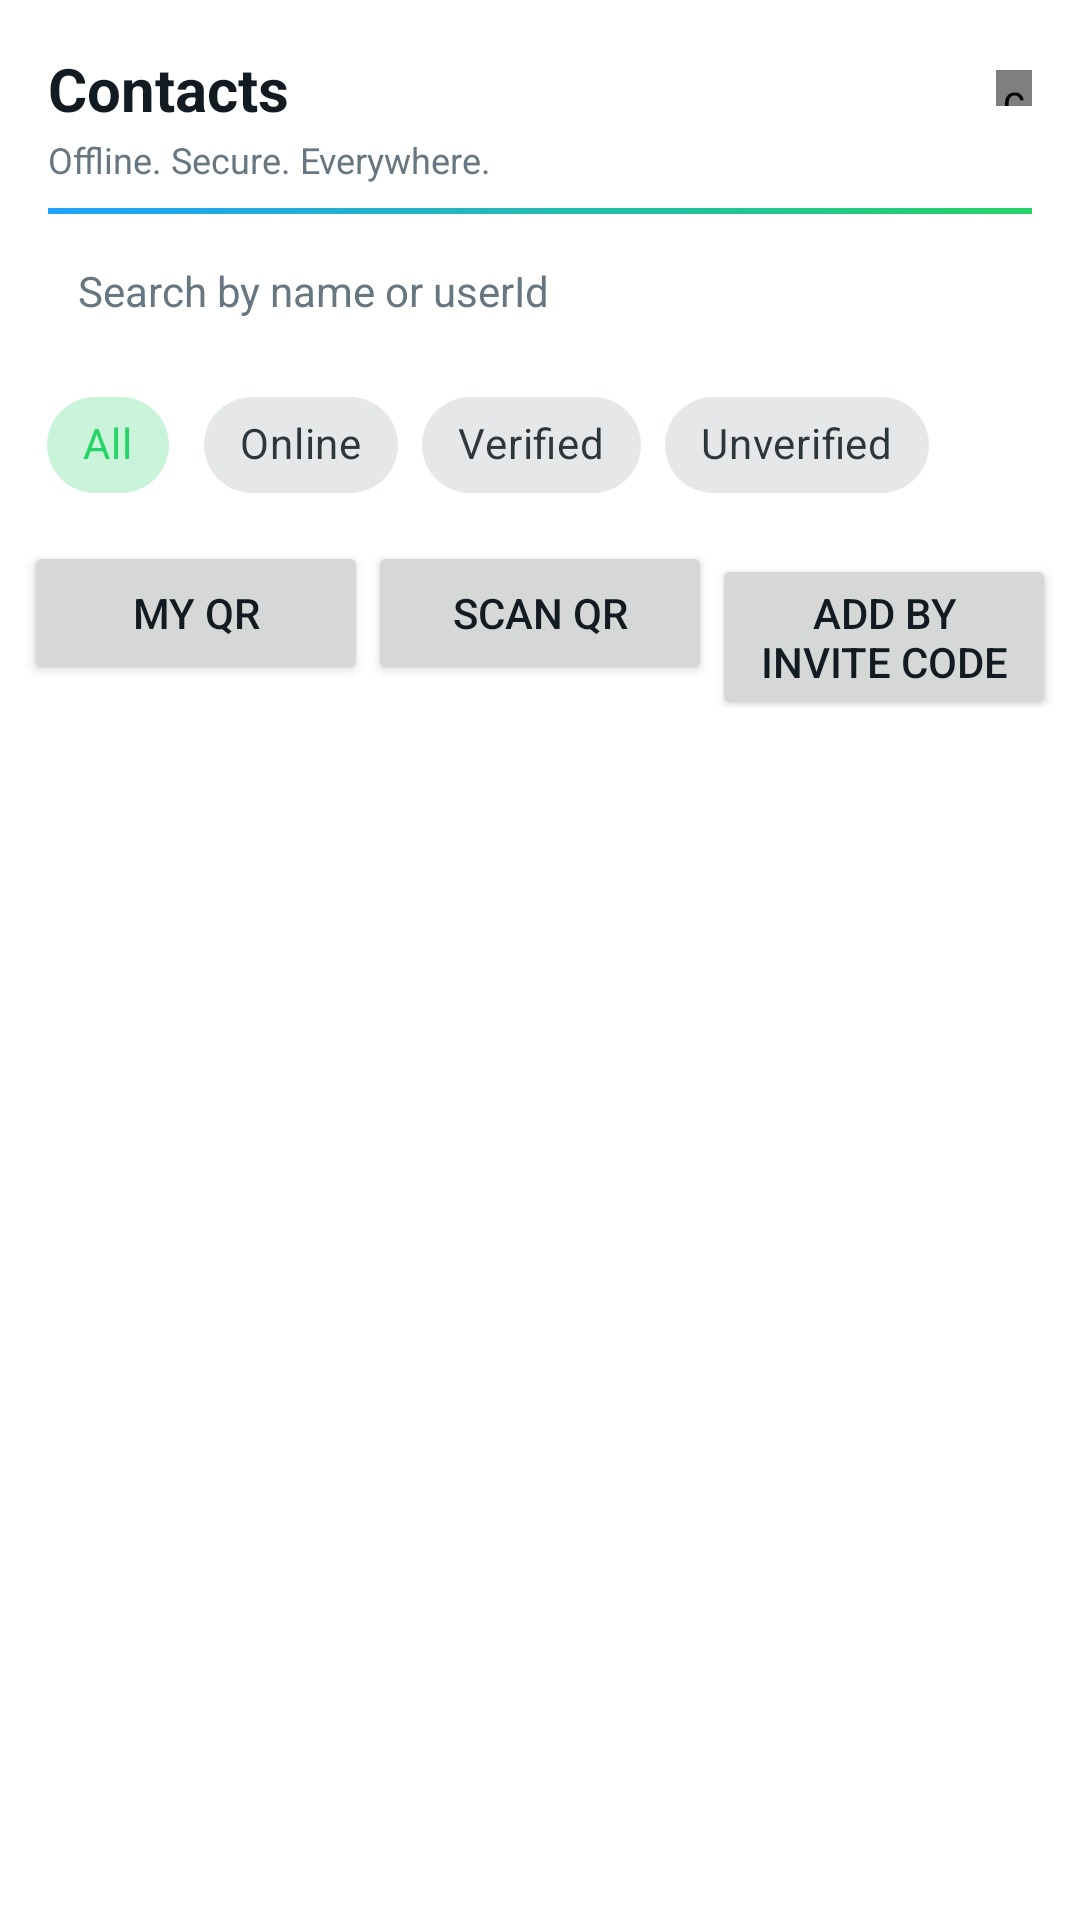

Reconstruct the res/layout file that produces this screen, plus the resources it refers to.
<!-- AndroidManifest.xml: application theme Theme.TharMesh -->
<!-- res/layout/fragment_contacts.xml -->
<?xml version="1.0" encoding="utf-8"?>
<LinearLayout xmlns:android="http://schemas.android.com/apk/res/android"
    android:layout_width="match_parent"
    android:layout_height="match_parent"
    android:background="?attr/tmBg"
    android:orientation="vertical">

    
    <LinearLayout
        android:layout_width="match_parent"
        android:layout_height="wrap_content"
        android:background="?attr/tmBg"
        android:orientation="vertical"
        android:paddingStart="16dp"
        android:paddingEnd="16dp"
        android:paddingTop="16dp"
        android:paddingBottom="6dp">

        <LinearLayout
            android:layout_width="match_parent"
            android:layout_height="wrap_content"
            android:gravity="center_vertical"
            android:orientation="horizontal">

            <TextView
                android:layout_width="0dp"
                android:layout_height="wrap_content"
                android:layout_weight="1"
                android:text="@string/contacts_title"
                android:textColor="?attr/tmTextPrimary"
                android:textSize="20sp"
                android:textStyle="bold" />

            <com.tharmesh.ui.widget.PulsingDot
                android:id="@+id/dot_brand_status"
                android:layout_width="12dp"
                android:layout_height="12dp" />
        </LinearLayout>

        <TextView
            android:layout_width="wrap_content"
            android:layout_height="wrap_content"
            android:layout_marginTop="2dp"
            android:text="@string/app_subtagline"
            android:textColor="?attr/tmTextSecondary"
            android:textSize="12sp" />

        <View
            android:layout_width="match_parent"
            android:layout_height="2dp"
            android:layout_marginTop="8dp"
            android:background="@drawable/bg_brand_accent_underline" />
    </LinearLayout>

    <EditText
        android:id="@+id/edit_search_contacts"
        android:layout_width="match_parent"
        android:layout_height="wrap_content"
        android:layout_marginStart="16dp"
        android:layout_marginEnd="16dp"
        android:layout_marginBottom="8dp"
        android:background="?attr/tmSurface"
        android:hint="@string/contacts_search_hint"
        android:imeOptions="actionSearch"
        android:inputType="text"
        android:maxLines="1"
        android:padding="10dp"
        android:textColor="?attr/tmTextPrimary"
        android:textColorHint="?attr/tmTextSecondary"
        android:textSize="14sp" />

    <com.google.android.material.chip.ChipGroup
        android:id="@+id/contacts_filter_chips"
        android:layout_width="match_parent"
        android:layout_height="wrap_content"
        android:layout_marginStart="12dp"
        android:layout_marginEnd="12dp"
        app:singleSelection="true"
        app:selectionRequired="true"
        xmlns:app="http://schemas.android.com/apk/res-auto">

        <com.google.android.material.chip.Chip
            android:id="@+id/chip_all"
            style="@style/Widget.MaterialComponents.Chip.Choice"
            android:layout_width="wrap_content"
            android:layout_height="wrap_content"
            android:checked="true"
            android:text="@string/contacts_filter_all" />

        <com.google.android.material.chip.Chip
            android:id="@+id/chip_online"
            style="@style/Widget.MaterialComponents.Chip.Choice"
            android:layout_width="wrap_content"
            android:layout_height="wrap_content"
            android:text="@string/contacts_filter_online" />

        <com.google.android.material.chip.Chip
            android:id="@+id/chip_verified"
            style="@style/Widget.MaterialComponents.Chip.Choice"
            android:layout_width="wrap_content"
            android:layout_height="wrap_content"
            android:text="@string/contacts_filter_verified" />

        <com.google.android.material.chip.Chip
            android:id="@+id/chip_unverified"
            style="@style/Widget.MaterialComponents.Chip.Choice"
            android:layout_width="wrap_content"
            android:layout_height="wrap_content"
            android:text="@string/contacts_filter_unverified" />
    </com.google.android.material.chip.ChipGroup>

    <LinearLayout
        android:layout_width="match_parent"
        android:layout_height="wrap_content"
        android:background="?attr/tmSurface"
        android:orientation="horizontal"
        android:padding="8dp">

        <Button
            android:id="@+id/btn_my_qr"
            android:layout_width="0dp"
            android:layout_height="wrap_content"
            android:layout_weight="1"
            android:text="@string/contacts_my_qr" />

        <Button
            android:id="@+id/btn_scan_qr"
            android:layout_width="0dp"
            android:layout_height="wrap_content"
            android:layout_weight="1"
            android:text="@string/contacts_scan_qr" />

        <Button
            android:id="@+id/btn_add_invite"
            android:layout_width="0dp"
            android:layout_height="wrap_content"
            android:layout_weight="1"
            android:text="@string/contacts_add_by_invite" />
    </LinearLayout>

    <FrameLayout
        android:layout_width="match_parent"
        android:layout_height="0dp"
        android:layout_weight="1">

        <androidx.recyclerview.widget.RecyclerView
            android:id="@+id/recycler_contacts"
            android:layout_width="match_parent"
            android:layout_height="match_parent"
            android:layoutAnimation="@anim/layout_animation_fade_in" />

        <LinearLayout
            android:id="@+id/empty_contacts"
            android:layout_width="wrap_content"
            android:layout_height="wrap_content"
            android:layout_gravity="center"
            android:gravity="center"
            android:orientation="vertical"
            android:padding="@dimen/tm_space_xxl"
            android:visibility="gone">

            <TextView
                style="@style/Text.H2"
                android:layout_width="wrap_content"
                android:layout_height="wrap_content"
                android:gravity="center"
                android:text="@string/contacts_empty_title" />

            <TextView
                style="@style/Text.Meta"
                android:layout_width="wrap_content"
                android:layout_height="wrap_content"
                android:layout_marginTop="@dimen/tm_space_s"
                android:gravity="center"
                android:lineSpacingExtra="2dp"
                android:text="@string/contacts_empty_subtitle" />

            
            <Button
                android:id="@+id/empty_btn_scan_qr"
                style="@style/TmButton.Primary"
                android:layout_width="wrap_content"
                android:layout_height="wrap_content"
                android:layout_marginTop="@dimen/tm_space_l"
                android:minWidth="200dp"
                android:text="@string/contacts_scan_qr" />

            <Button
                android:id="@+id/empty_btn_find_nearby"
                style="?android:attr/borderlessButtonStyle"
                android:layout_width="wrap_content"
                android:layout_height="wrap_content"
                android:layout_marginTop="@dimen/tm_space_s"
                android:minWidth="200dp"
                android:text="@string/new_chat_action_find_nearby" />
        </LinearLayout>
    </FrameLayout>

</LinearLayout>
<!-- resources referenced by this layout -->
<resources>
  <dimen name="tm_space_l">16dp</dimen>
  <dimen name="tm_space_s">8dp</dimen>
  <dimen name="tm_space_xxl">24dp</dimen>
  <string name="app_subtagline">Offline. Secure. Everywhere.</string>
  <string name="contacts_add_by_invite">Add by invite code</string>
  <string name="contacts_empty_subtitle">Add a contact by QR or nearby mesh discovery</string>
  <string name="contacts_empty_title">No contacts yet</string>
  <string name="contacts_filter_all">All</string>
  <string name="contacts_filter_online">Online</string>
  <string name="contacts_filter_unverified">Unverified</string>
  <string name="contacts_filter_verified">Verified</string>
  <string name="contacts_my_qr">My QR</string>
  <string name="contacts_scan_qr">Scan QR</string>
  <string name="contacts_search_hint">Search by name or userId</string>
  <string name="contacts_title">Contacts</string>
  <string name="new_chat_action_find_nearby">Find nearby contact</string>
  <style name="Text.H2" parent="TextAppearance.AppCompat">
          <item name="android:textColor">?attr/tmTextPrimary</item>
          <item name="android:textSize">18sp</item>
          <item name="android:textStyle">bold</item>
      </style>
  <style name="Text.Meta" parent="TextAppearance.AppCompat">
          <item name="android:textColor">?attr/tmTextSecondary</item>
          <item name="android:textSize">@dimen/tm_text_meta_l</item>
      </style>
  <dimen name="tm_text_meta_l">13sp</dimen>
  <color name="tm_light_neon_green">#25D366</color>
  <color name="tm_light_neon_green_dim">#D9FDD3</color>
  <color name="tm_light_bg">#FFFFFF</color>
  <color name="tm_light_neon_cyan">#1FA2FF</color>
  <color name="tm_light_neon_cyan_dim">#D6ECFF</color>
  <color name="tm_light_surface">#FFFFFF</color>
  <color name="tm_light_text_primary">#111B21</color>
  <color name="tm_light_text_secondary">#667781</color>
  <color name="tm_light_bg_2">#F7F8FA</color>
  <color name="tm_light_surface_2">#F7F8FA</color>
  <color name="tm_light_surface_glass">#FFFFFF</color>
  <color name="tm_light_stroke">#E9EDEF</color>
  <color name="tm_light_stroke_soft">#F0F2F5</color>
  <color name="tm_light_text_muted">#8696A0</color>
  <color name="tm_light_desert_amber">#F09D38</color>
  <color name="tm_light_danger">#E53935</color>
  <color name="tm_light_danger_dim">#FBE9E7</color>
  <color name="tm_light_warning">#F09D38</color>
  <color name="tm_light_bubble_me_start">#DCF8C6</color>
  <color name="tm_light_bubble_me_end">#DCF8C6</color>
  <color name="tm_light_bubble_peer">#FFFFFF</color>
  <color name="tm_light_bubble_text_me">#111B21</color>
  <color name="tm_light_bubble_text_peer">#111B21</color>
  <color name="tm_light_tick_read">#34B7F1</color>
  <color name="tm_light_tick_default">#667781</color>
  <color name="tm_light_unread_badge">#25D366</color>
  <color name="tm_light_unread_badge_text">#FFFFFF</color>
  <color name="tm_light_gradient_top">#FFFFFF</color>
  <color name="tm_light_gradient_bottom">#FFFFFF</color>
  <color name="tm_light_glow_cyan_20">#331FA2FF</color>
  <color name="tm_light_glow_green_20">#3325D366</color>
  <color name="tm_light_glow_danger_20">#33E53935</color>
  <color name="tm_light_search_fill">#F0F2F5</color>
  <color name="tm_light_surface_glass_raised">#F2FFFFFF</color>
  <color name="tm_light_surface_glass_floating">#E6FFFFFF</color>
  <color name="tm_light_glass_highlight">#33FFFFFF</color>
  <color name="tm_light_gradient_accent_start">#1FA2FF</color>
  <color name="tm_light_gradient_accent_end">#25D366</color>
  <color name="tm_light_shadow_soft">#26000000</color>
  <color name="tm_light_dot_connected">#25D366</color>
  <color name="tm_light_dot_searching">#1FA2FF</color>
  <color name="tm_light_dot_offline">#8696A0</color>
  <color name="tm_light_dot_degraded">#F09D38</color>
</resources>
